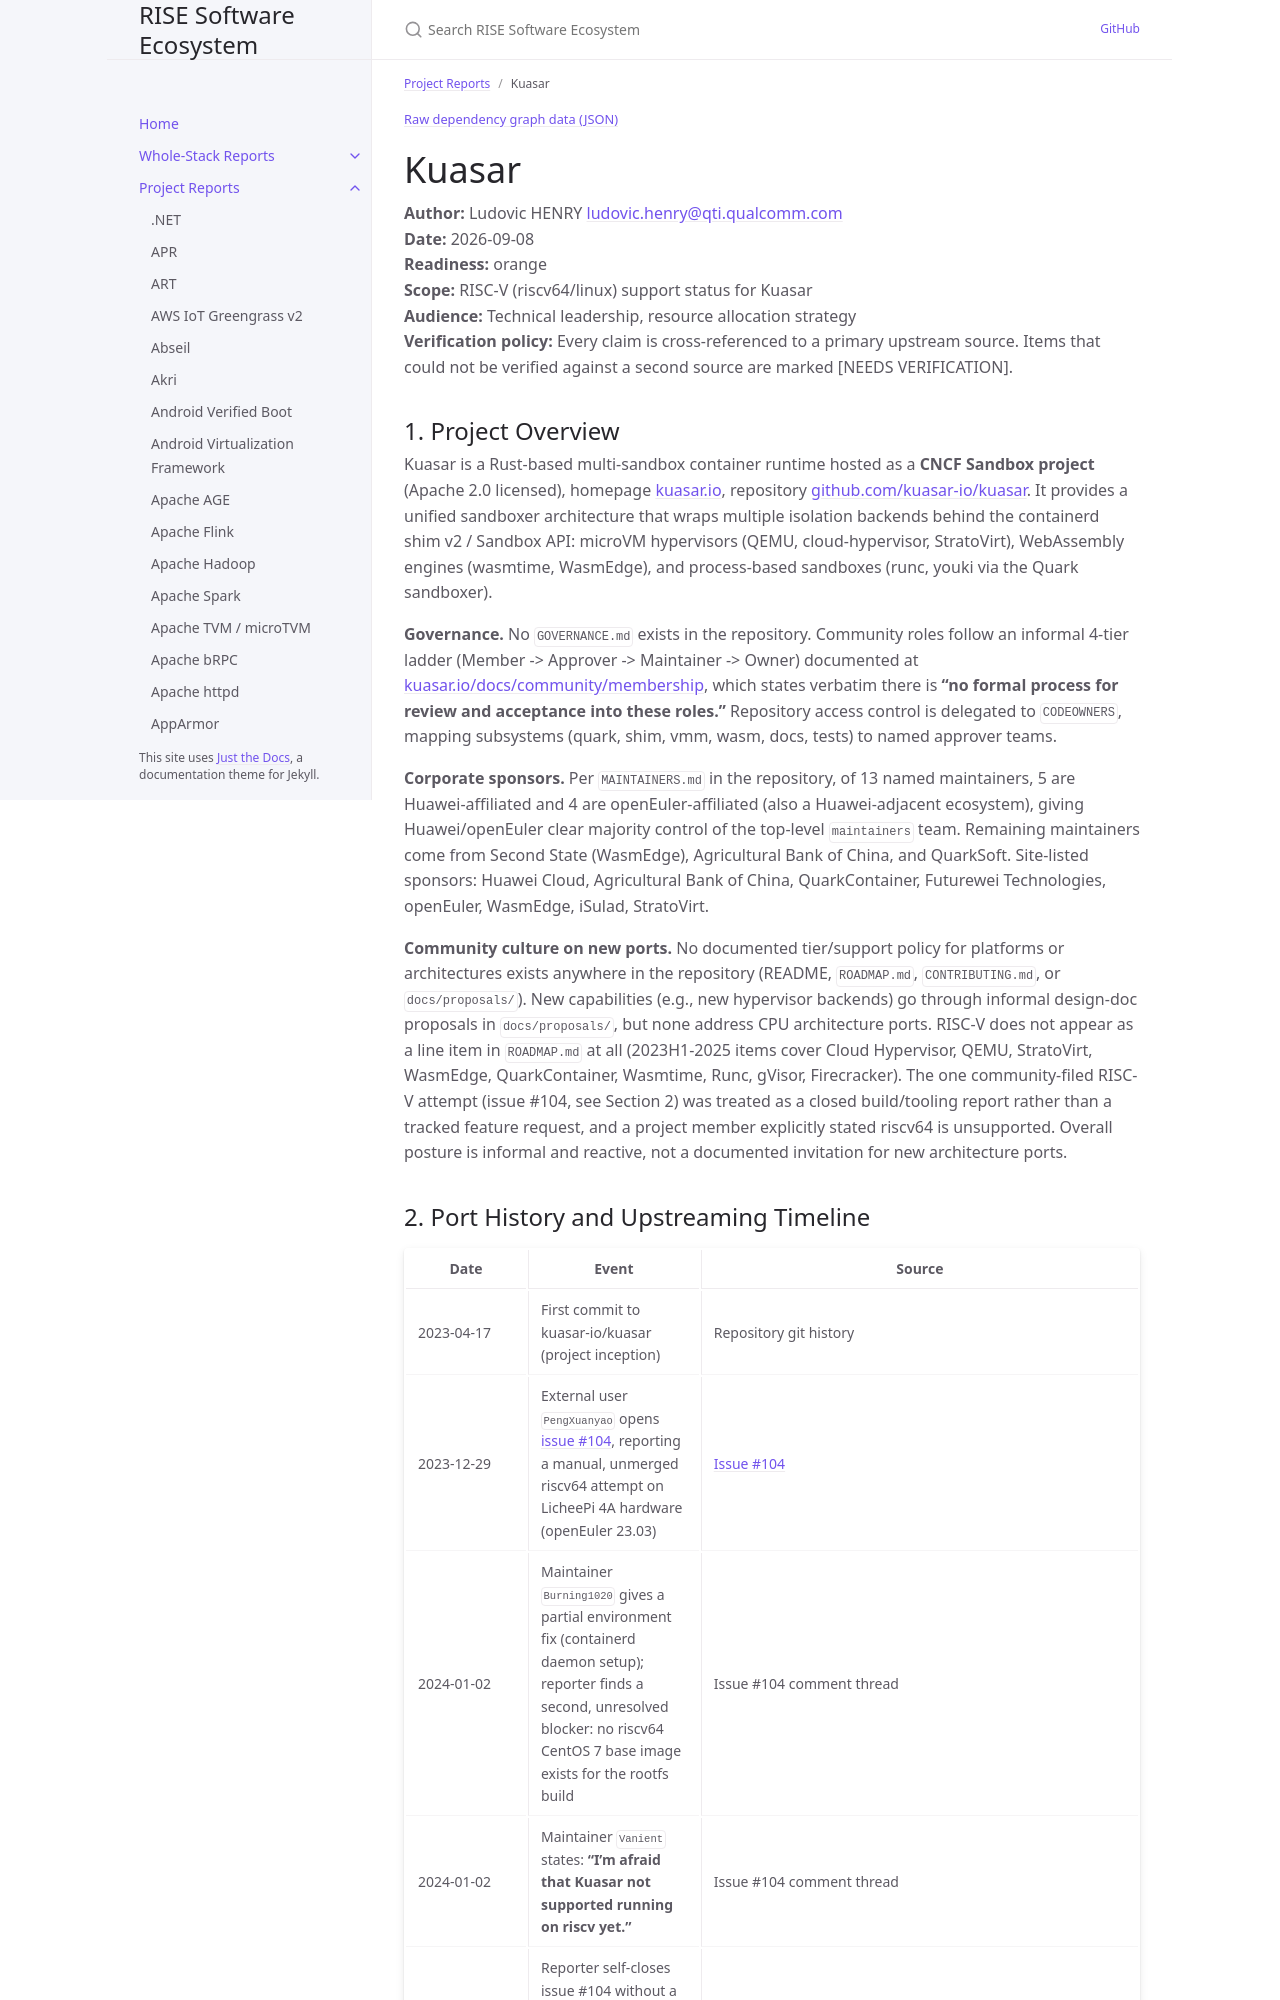

repository: riseproject-dev/sw-ecosystem · page: pr-preview/pr-9/project-reports/kuasar.html · generator: jekyll

---
title: Kuasar
parent: Project Reports
color: orange
dependencies:
  - name: wasmtime
    relation: runtime-dependency
    criticality: critical
  - name: WasmEdge
    relation: runtime-dependency
    criticality: optional
  - name: QEMU
    relation: runtime-dependency
    criticality: critical
  - name: Cloud Hypervisor
    relation: runtime-dependency
    criticality: optional
  - name: StratoVirt
    relation: runtime-dependency
    criticality: optional
  - name: youki
    relation: runtime-dependency
    criticality: critical
  - name: runc
    relation: runtime-dependency
    criticality: optional
  - name: containerd
    relation: runtime-dependency
    criticality: critical
  - name: zstd
    relation: runtime-dependency
    criticality: optional
---

{% include dependency-graph.html slug="dependencies" subset="kuasar" %}

# Kuasar

**Author:** Ludovic HENRY <ludovic.henry@qti.qualcomm.com><br/>
**Date:** 2026-09-08<br/>
**Readiness:** orange<br/>
**Scope:** RISC-V (riscv64/linux) support status for Kuasar<br/>
**Audience:** Technical leadership, resource allocation strategy<br/>
**Verification policy:** Every claim is cross-referenced to a primary upstream source. Items that could not be verified against a second source are marked [NEEDS VERIFICATION].<br/>

## 1. Project Overview

Kuasar is a Rust-based multi-sandbox container runtime hosted as a **CNCF Sandbox project** (Apache 2.0 licensed), homepage [kuasar.io](https://kuasar.io/), repository [github.com/kuasar-io/kuasar](https://github.com/kuasar-io/kuasar). It provides a unified sandboxer architecture that wraps multiple isolation backends behind the containerd shim v2 / Sandbox API: microVM hypervisors (QEMU, cloud-hypervisor, StratoVirt), WebAssembly engines (wasmtime, WasmEdge), and process-based sandboxes (runc, youki via the Quark sandboxer).

**Governance.** No `GOVERNANCE.md` exists in the repository. Community roles follow an informal 4-tier ladder (Member -> Approver -> Maintainer -> Owner) documented at [kuasar.io/docs/community/membership](https://kuasar.io/docs/community/membership/), which states verbatim there is **"no formal process for review and acceptance into these roles."** Repository access control is delegated to `CODEOWNERS`, mapping subsystems (quark, shim, vmm, wasm, docs, tests) to named approver teams.

**Corporate sponsors.** Per `MAINTAINERS.md` in the repository, of 13 named maintainers, 5 are Huawei-affiliated and 4 are openEuler-affiliated (also a Huawei-adjacent ecosystem), giving Huawei/openEuler clear majority control of the top-level `maintainers` team. Remaining maintainers come from Second State (WasmEdge), Agricultural Bank of China, and QuarkSoft. Site-listed sponsors: Huawei Cloud, Agricultural Bank of China, QuarkContainer, Futurewei Technologies, openEuler, WasmEdge, iSulad, StratoVirt.

**Community culture on new ports.** No documented tier/support policy for platforms or architectures exists anywhere in the repository (README, `ROADMAP.md`, `CONTRIBUTING.md`, or `docs/proposals/`). New capabilities (e.g., new hypervisor backends) go through informal design-doc proposals in `docs/proposals/`, but none address CPU architecture ports. RISC-V does not appear as a line item in `ROADMAP.md` at all (2023H1-2025 items cover Cloud Hypervisor, QEMU, StratoVirt, WasmEdge, QuarkContainer, Wasmtime, Runc, gVisor, Firecracker). The one community-filed RISC-V attempt (issue #104, see Section 2) was treated as a closed build/tooling report rather than a tracked feature request, and a project member explicitly stated riscv64 is unsupported. Overall posture is informal and reactive, not a documented invitation for new architecture ports.
